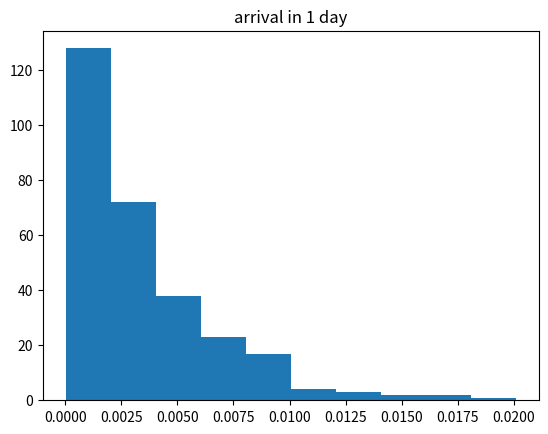

Reproduce this figure in Python.
import numpy as np
from numpy import random
import matplotlib.pyplot as plt


def poisson_process(n):
    p = random.poisson(lam=300, size=n)
    plt.hist(p)
    plt.title("simulation in 10 years")
    plt.show()
    return p

def one_day():
    p = random.exponential(1/300, 6000)
    sum = 0
    idx = 0
    for i in p:
        idx += 1
        sum += i
        if sum > 1:
            break
    plt.hist(p[:idx])
    print(idx)
    plt.title("arrival in 1 day")
    plt.show()


if __name__ == '__main__':
    # poisson_process(3650)
    one_day()